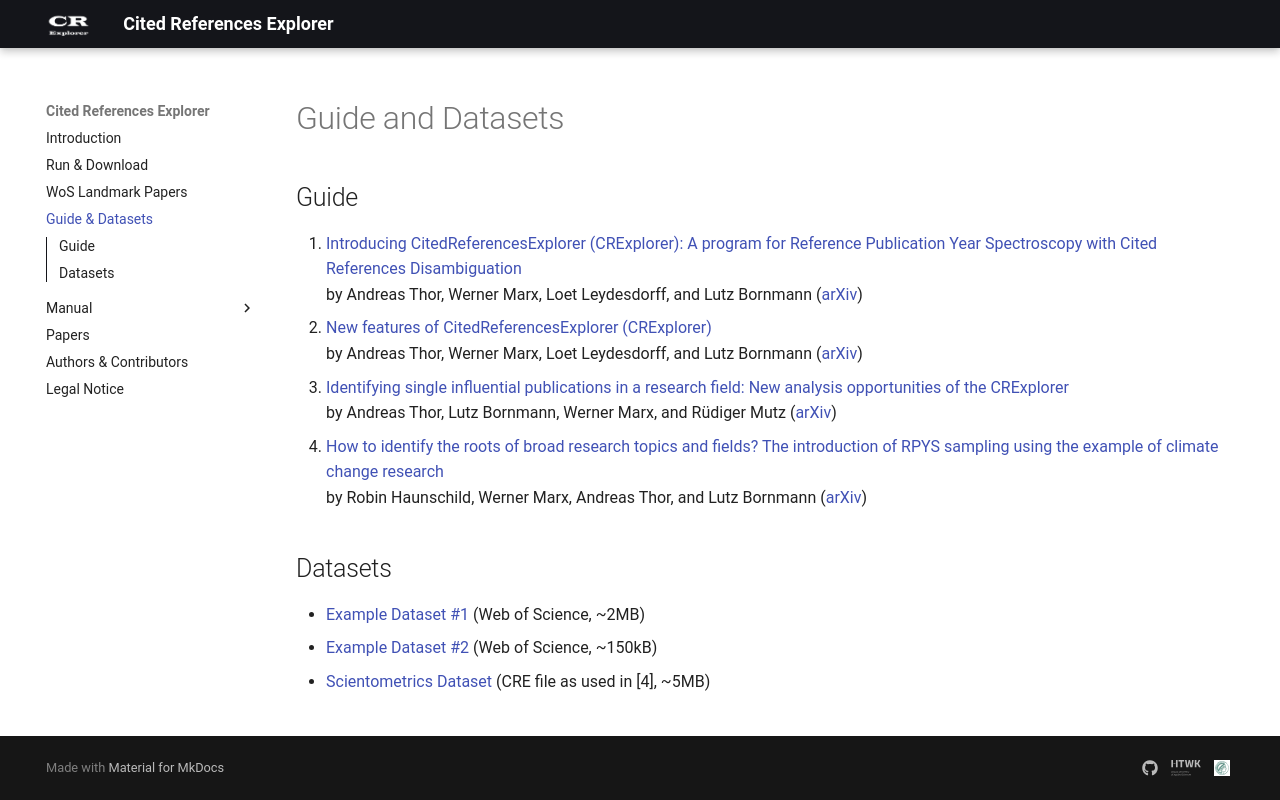

repository: andreas-thor/CRExplorer · page: guide_datasets/index.html · generator: mkdocs

---
pdf: false
---


# Guide and Datasets

## Guide

1. [Introducing CitedReferencesExplorer (CRExplorer): A program for Reference Publication Year Spectroscopy with Cited References Disambiguation](http://dx.doi.org/10.1016/j.joi.2016.02.005)
    <br/>by Andreas Thor, Werner Marx, Loet Leydesdorff, and Lutz Bornmann ([arXiv](http://arxiv.org/abs/1601.01199))
1. [New features of CitedReferencesExplorer (CRExplorer)](https://doi.org/10.1007/s11192-016-2082-3)
    <br/>by Andreas Thor, Werner Marx, Loet Leydesdorff, and Lutz Bornmann ([arXiv](http://arxiv.org/abs/1607.01266))
1. [Identifying single influential publications in a research field: New analysis opportunities of the CRExplorer](https://doi.org/10.1007/s11192-018-2733-7)
    <br/>by Andreas Thor, Lutz Bornmann, Werner Marx, and Rüdiger Mutz ([arXiv](https://arxiv.org/abs/1801.08720))
1. [How to identify the roots of broad research topics and fields? The introduction of RPYS sampling using the example of climate change research](https://journals.sagepub.com/doi/10.1177/0165551519837175)
    <br/>by Robin Haunschild, Werner Marx, Andreas Thor, and Lutz Bornmann ([arXiv](https://arxiv.org/abs/1807.04673))



## Datasets

* <a href="../data/savedrecs_JOI1.txt" download>Example Dataset #1</a> (Web of Science, ~2MB)
* <a href="../data/savedrecs_JOI2.txt" download>Example Dataset #2</a> (Web of Science, ~150kB)
* <a href="../data/sciento_bearb.cre" download>Scientometrics Dataset</a> (CRE file as used in [4], ~5MB)
